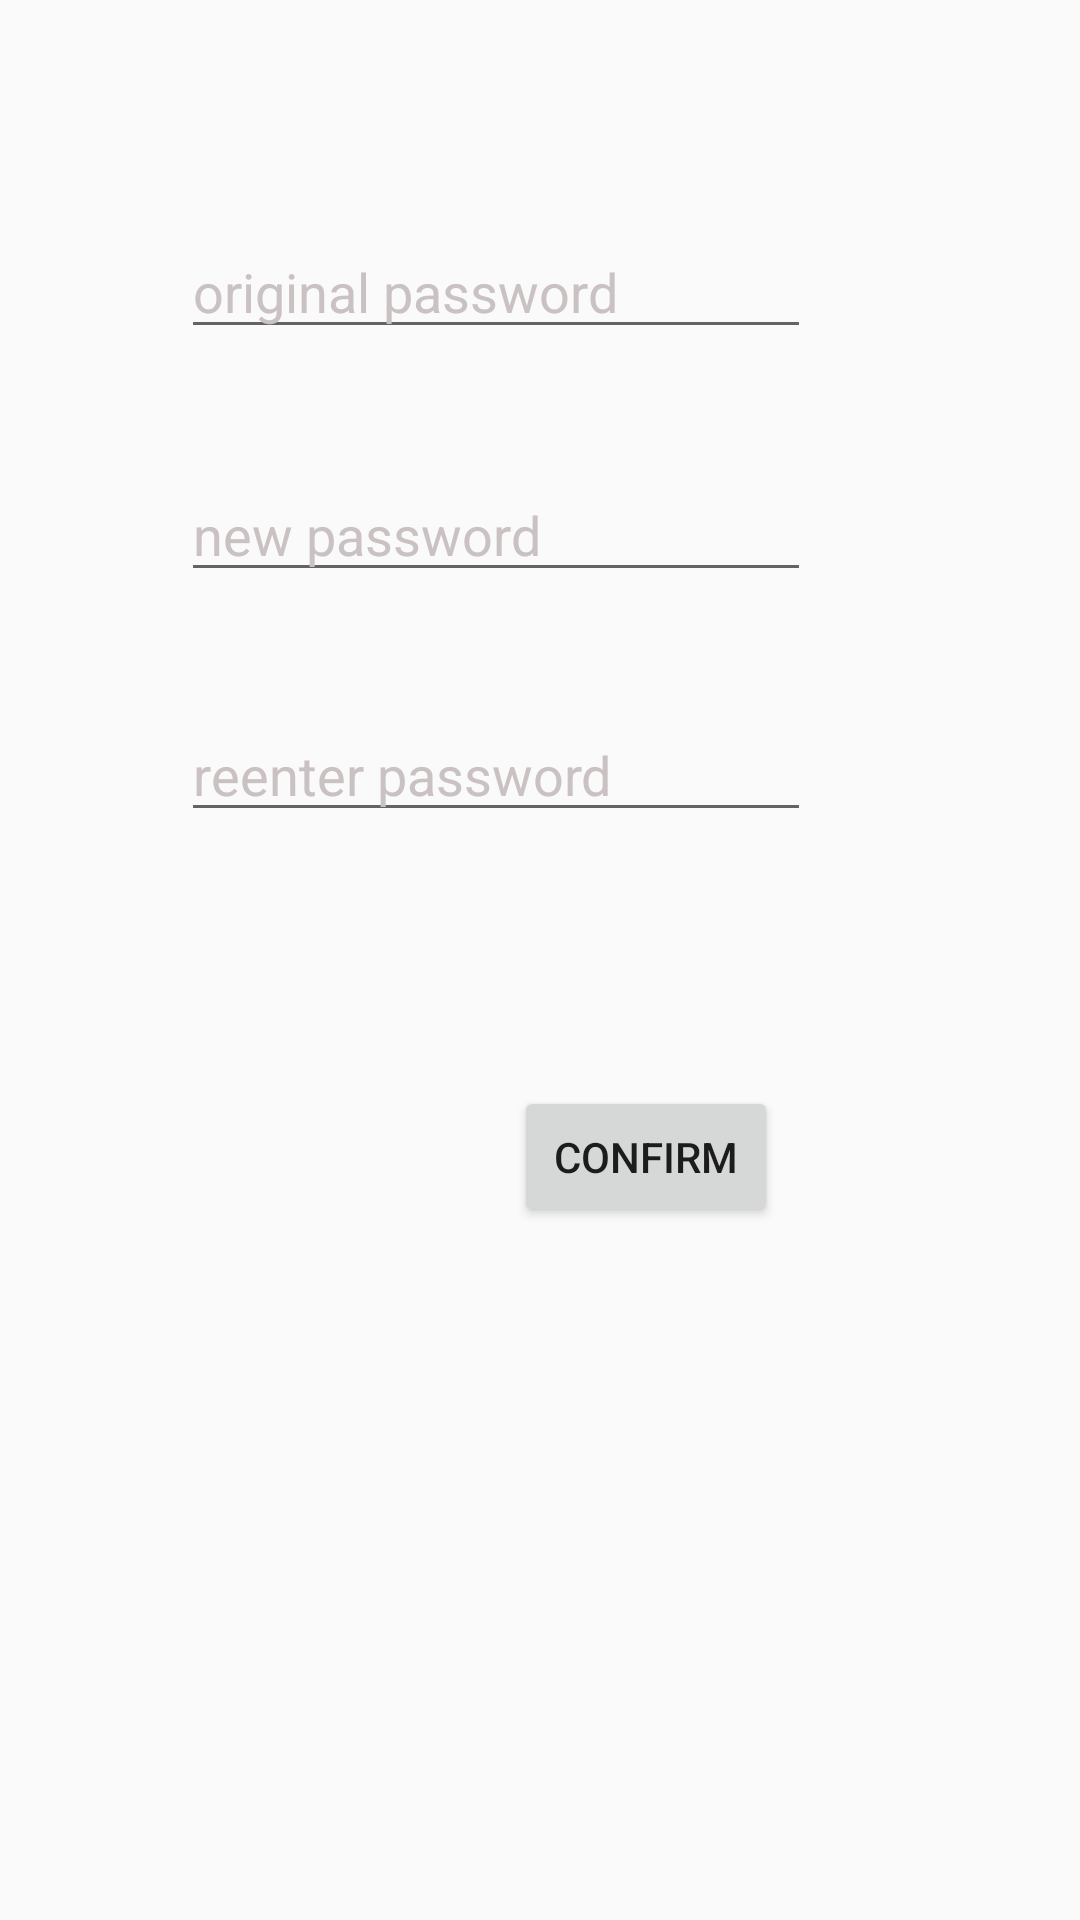

Produce the Android XML layout that renders to this screen, including the resource entries it uses.
<!-- AndroidManifest.xml: application theme Theme.AppCompat.Light.NoActionBar -->
<!-- res/layout/nav_change_password.xml -->
<?xml version="1.0" encoding="utf-8"?>
<android.support.constraint.ConstraintLayout
    xmlns:android="http://schemas.android.com/apk/res/android"
    xmlns:app="http://schemas.android.com/apk/res-auto"
    android:layout_width="match_parent"
    android:layout_height="match_parent"
    android:background="@drawable/space">

    <EditText
        android:id="@+id/original_password"
        android:layout_width="wrap_content"
        android:layout_height="wrap_content"
        android:layout_marginStart="8dp"
        android:layout_marginTop="8dp"
        android:layout_marginEnd="8dp"
        android:layout_marginBottom="8dp"
        android:ems="10"
        android:hint="original password"
        android:inputType="textPassword"
        android:textColor="#FFFFFF"
        android:textColorHint="#cac2c2"
        app:layout_constraintBottom_toBottomOf="parent"
        app:layout_constraintEnd_toEndOf="parent"
        app:layout_constraintHorizontal_bias="0.39"
        app:layout_constraintStart_toStartOf="parent"
        app:layout_constraintTop_toTopOf="parent"
        app:layout_constraintVertical_bias="0.115" />

    <EditText
        android:id="@+id/new_password"
        android:layout_width="wrap_content"
        android:layout_height="wrap_content"
        android:layout_marginStart="8dp"
        android:layout_marginTop="8dp"
        android:layout_marginEnd="8dp"
        android:layout_marginBottom="8dp"
        android:ems="10"
        android:hint="new password"
        android:inputType="textPassword"
        android:textColor="#FFFFFF"
        android:textColorHint="#cac2c2"
        app:layout_constraintBottom_toBottomOf="parent"
        app:layout_constraintEnd_toEndOf="parent"
        app:layout_constraintHorizontal_bias="0.39"
        app:layout_constraintStart_toStartOf="parent"
        app:layout_constraintTop_toTopOf="parent"
        app:layout_constraintVertical_bias="0.254" />

    <EditText
        android:id="@+id/reenter_password"
        android:layout_width="wrap_content"
        android:layout_height="wrap_content"
        android:layout_marginStart="8dp"
        android:layout_marginTop="8dp"
        android:layout_marginEnd="8dp"
        android:layout_marginBottom="3dp"
        android:ems="10"
        android:hint="reenter password"
        android:inputType="textPassword"
        android:textColor="#FFFFFF"
        android:textColorHint="#cac2c2"
        app:layout_constraintBottom_toBottomOf="parent"
        app:layout_constraintEnd_toEndOf="parent"
        app:layout_constraintHorizontal_bias="0.39"
        app:layout_constraintStart_toStartOf="parent"
        app:layout_constraintTop_toTopOf="parent"
        app:layout_constraintVertical_bias="0.388" />

    <Button
        android:id="@+id/confirm_button"
        android:layout_width="wrap_content"
        android:layout_height="47dp"
        android:layout_marginStart="8dp"
        android:layout_marginTop="8dp"
        android:layout_marginEnd="8dp"
        android:layout_marginBottom="2dp"
        android:text="confirm"
        app:layout_constraintBottom_toBottomOf="parent"
        app:layout_constraintEnd_toEndOf="parent"
        app:layout_constraintHorizontal_bias="0.638"
        app:layout_constraintStart_toStartOf="parent"
        app:layout_constraintTop_toTopOf="parent"
        app:layout_constraintVertical_bias="0.607" />

    
        
        
        
        
        
        
        
        
        
        
        
        
        
        
        

    
        
        
        
        
        
        
        
        
        
        
        
        
        
        
        

    
        
        
        
        
        
        
        
        
        
        
        
        
        
        
</android.support.constraint.ConstraintLayout>
<!-- resources referenced by this layout -->
<resources>

</resources>
